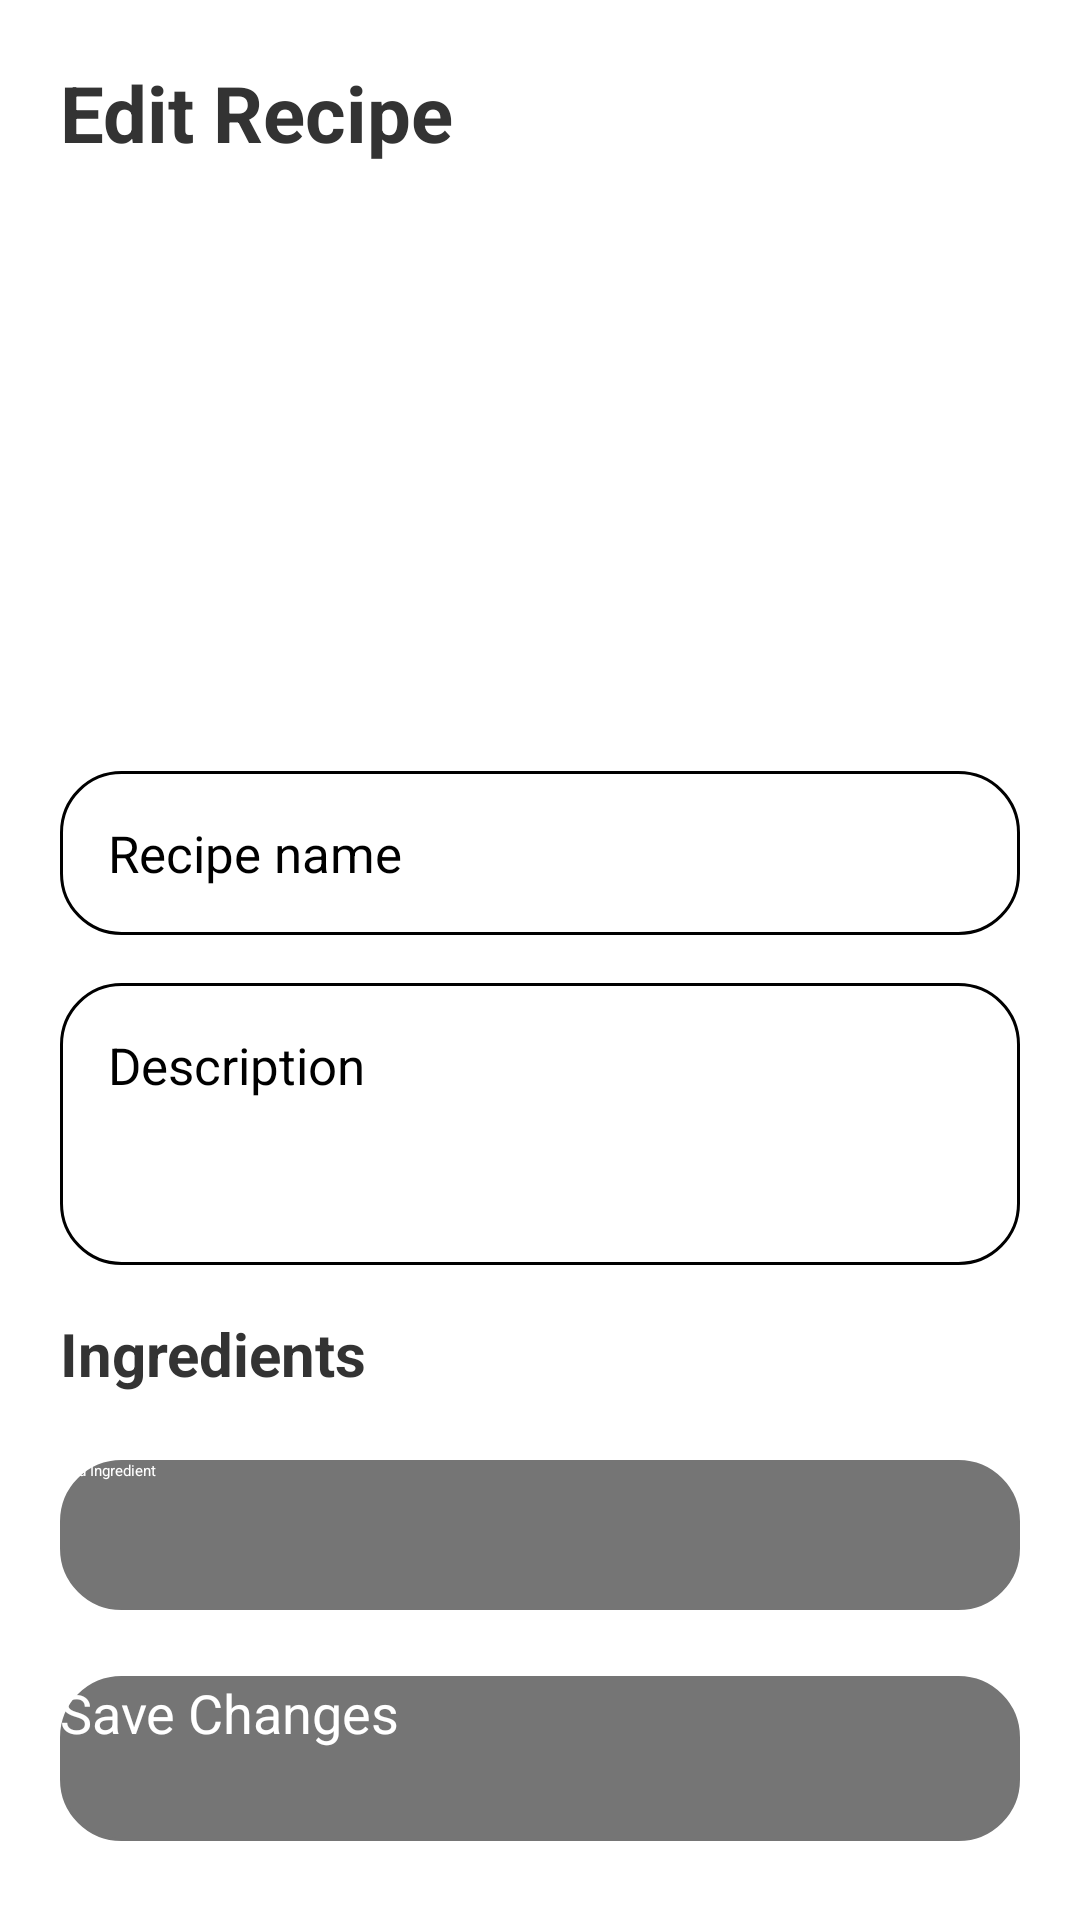

Write the Android layout XML for this screen, with the resource values it uses.
<!-- AndroidManifest.xml: application theme Theme.utasteproject -->
<!-- res/layout/activity_edit_recipe.xml -->
<?xml version="1.0" encoding="utf-8"?>
<ScrollView xmlns:android="http://schemas.android.com/apk/res/android"
    android:layout_width="match_parent"
    android:layout_height="match_parent"
    android:padding="20dp"
    android:background="#FFFFFF">

    <LinearLayout
        android:layout_width="match_parent"
        android:layout_height="wrap_content"
        android:orientation="vertical">

        <TextView
            android:layout_width="wrap_content"
            android:layout_height="wrap_content"
            android:text="Edit Recipe"
            android:textSize="26sp"
            android:textStyle="bold"
            android:textColor="#333333"
            android:layout_marginBottom="22dp" />

        <ImageView
            android:id="@+id/edit_recipe_image"
            android:layout_width="160dp"
            android:layout_height="160dp"
            android:layout_gravity="center"
            android:layout_marginBottom="20dp"
            android:scaleType="centerCrop" />

        <EditText
            android:id="@+id/edit_recipe_name"
            android:layout_width="match_parent"
            android:layout_height="wrap_content"
            android:hint="Recipe name"
            android:background="@drawable/rounded_corners"
            android:padding="16dp"
            android:textSize="17sp"
            android:layout_marginBottom="16dp" />

        <EditText
            android:id="@+id/edit_recipe_description"
            android:layout_width="match_parent"
            android:layout_height="wrap_content"
            android:hint="Description"
            android:background="@drawable/rounded_corners"
            android:padding="16dp"
            android:textSize="17sp"
            android:minLines="3"
            android:gravity="top"
            android:layout_marginBottom="16dp" />

        <TextView
            android:layout_width="wrap_content"
            android:layout_height="wrap_content"
            android:text="Ingredients"
            android:textSize="20sp"
            android:textStyle="bold"
            android:textColor="#333333"
            android:layout_marginBottom="10dp" />

        <LinearLayout
            android:id="@+id/edit_ingredients_container"
            android:layout_width="match_parent"
            android:layout_height="wrap_content"
            android:orientation="vertical" />

        <Button
            android:id="@+id/btn_edit_add_ingredient"
            android:layout_width="match_parent"
            android:layout_height="50dp"
            android:text="Add Ingredient"
            android:textColor="@android:color/white"
            android:background="@drawable/button_selector"
            android:layout_marginTop="12dp"
            android:layout_marginBottom="22dp" />

        <Button
            android:id="@+id/btn_save_changes"
            android:layout_width="match_parent"
            android:layout_height="55dp"
            android:text="Save Changes"
            android:textColor="@android:color/white"
            android:background="@drawable/button_selector"
            android:textSize="18sp" />

    </LinearLayout>

</ScrollView>
<!-- resources referenced by this layout -->
<resources>
  <!-- drawable button_selector (drawable) -->
  <?xml version="1.0" encoding="utf-8"?>
  <selector xmlns:android="http://schemas.android.com/apk/res/android">
  
      
      <item android:state_pressed="true"
          android:drawable="@drawable/button_pressed_effect" />
  
      
      <item android:drawable="@drawable/button_normal" />
  
  </selector>
  <!-- drawable rounded_corners (drawable) -->
  <?xml version="1.0" encoding="utf-8"?>
  <shape xmlns:android="http://schemas.android.com/apk/res/android"
      android:shape="rectangle">
      <corners android:radius="20dp"/>
      <stroke android:width="1dip"/>
  
  </shape>
  <!-- drawable button_pressed_effect (drawable) -->
  <?xml version="1.0" encoding="utf-8"?>
  <shape xmlns:android="http://schemas.android.com/apk/res/android"
      android:shape="rectangle">
      <corners android:radius="20dp"/>
      <stroke android:width="1dip" android:color="#AA757575"/>
      <solid android:color="#99757575"/>
  
  </shape>
  <!-- drawable button_normal (drawable) -->
  <?xml version="1.0" encoding="utf-8"?>
  <shape xmlns:android="http://schemas.android.com/apk/res/android"
      android:shape="rectangle">
      <corners android:radius="20dp"/>
      <stroke android:width="1dip" android:color="#757575"/>
      <solid android:color="#757575"/>
  
  </shape>
</resources>
